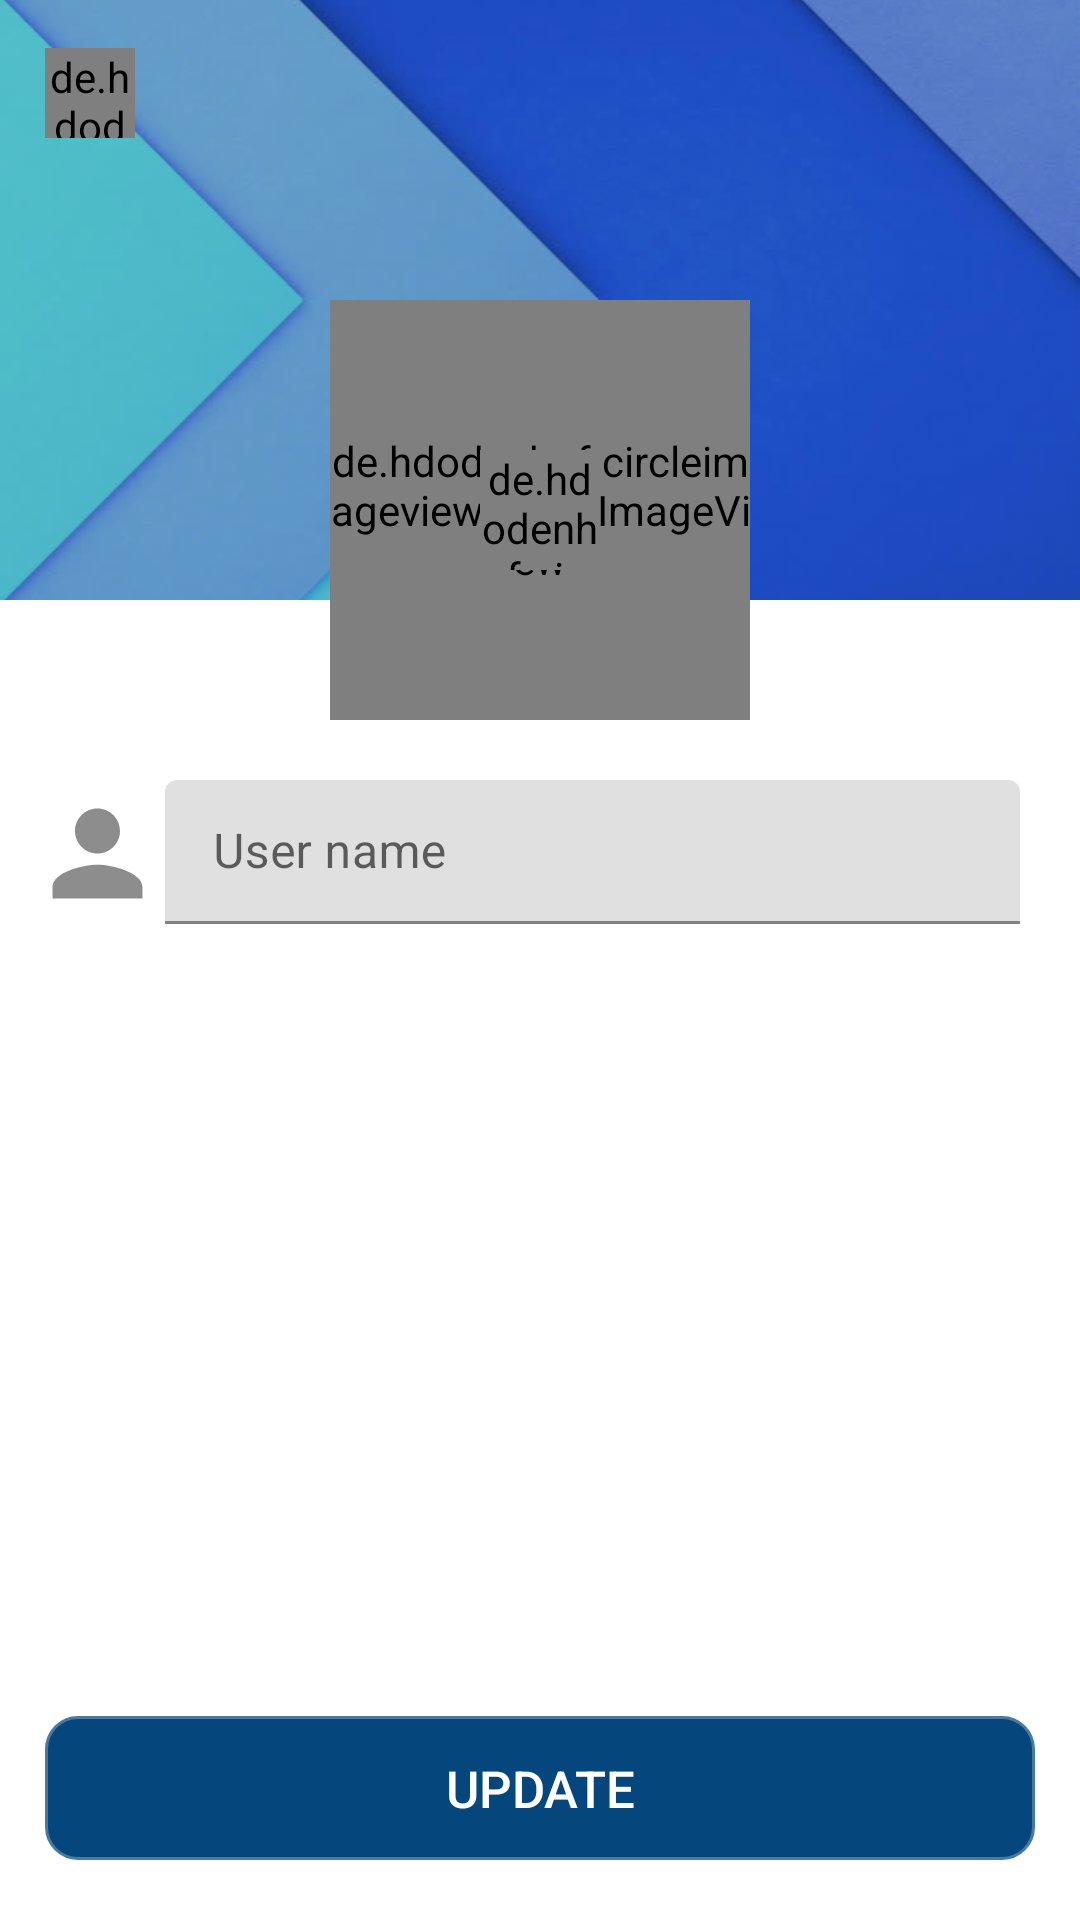

Produce the Android XML layout that renders to this screen, including the resource entries it uses.
<!-- AndroidManifest.xml: application theme Theme.WhatsMyTask -->
<!-- res/layout/activity_edit_profile.xml -->
<?xml version="1.0" encoding="utf-8"?>
<androidx.coordinatorlayout.widget.CoordinatorLayout xmlns:android="http://schemas.android.com/apk/res/android"
    xmlns:app="http://schemas.android.com/apk/res-auto"
    xmlns:tools="http://schemas.android.com/tools"
    android:layout_width="match_parent"
    android:layout_height="match_parent"
    android:theme="@style/AppTheme"
    tools:context=".activities.EditProfileActivity">

    <View
        android:layout_width="match_parent"
        android:layout_height="200dp"
        android:background="@color/black"/>

    
    <ImageView
        android:id="@+id/imageViewCover"
        android:layout_width="match_parent"
        android:layout_height="200dp"
        android:src="@drawable/bakgroundtask"
        android:scaleType="centerCrop"
        android:alpha="0.8"
        android:transitionName="@string/transition_picture"/>


        <RelativeLayout
            android:layout_width="match_parent"
            android:layout_marginTop="100dp"
            android:translationZ="10dp"
            android:layout_height="wrap_content">

            <RelativeLayout
                android:layout_width="140dp"
                android:layout_centerHorizontal="true"
                android:layout_height="wrap_content">

                <de.hdodenhof.circleimageview.CircleImageView
                    android:id="@+id/circleImageProfile"
                    android:layout_width="140dp"
                    android:layout_height="140dp"
                    android:src="@drawable/ic_person_white"
                    app:civ_circle_background_color="@color/gray"
                    app:civ_border_color="@color/white"
                    app:civ_border_width="5dp"/>

                <de.hdodenhof.circleimageview.CircleImageView
                    android:layout_width="40dp"
                    android:layout_height="40dp"
                    android:layout_centerHorizontal="true"
                    app:civ_circle_background_color="@color/gray"
                    android:layout_centerVertical="true"
                    android:src="@drawable/ic_edit_white" />

            </RelativeLayout>


        </RelativeLayout>

    <LinearLayout
        android:layout_width="match_parent"
        android:layout_height="match_parent"
        android:orientation="vertical"
        android:background="@color/white"
        android:layout_marginTop="200dp">


        

        <LinearLayout
            android:layout_width="match_parent"
            android:layout_height="wrap_content"
            android:orientation="horizontal"
            android:layout_marginTop="50dp"
            android:layout_marginLeft="10dp"
            android:layout_marginRight="10dp">

            <ImageView
                android:layout_width="45dp"
                android:layout_height="45dp"
                android:src="@drawable/ic_person_gray"
                android:layout_marginTop="12dp"/>

            <com.google.android.material.textfield.TextInputLayout
                android:layout_width="match_parent"
                android:layout_height="wrap_content"
                android:layout_marginTop="10dp"
                android:layout_marginRight="10dp">

                <com.google.android.material.textfield.TextInputEditText
                    android:id="@+id/textInputEditUserName"
                    android:layout_width="match_parent"
                    android:layout_height="48dp"
                    android:hint="User name"
                    android:inputType="text"/>

            </com.google.android.material.textfield.TextInputLayout>


        </LinearLayout>


    </LinearLayout>

    
    <Button
        android:id="@+id/btnEditProfile"
        android:backgroundTint="@color/light_blue"
        android:background="@drawable/custom_border"
        android:layout_width="match_parent"
        android:layout_height="wrap_content"
        android:text="UPDATE"
        android:layout_marginTop="20dp"
        android:layout_marginLeft="15dp"
        android:layout_marginRight="15dp"
        android:layout_marginBottom="20dp"
        android:textSize="17dp"
        android:textColor="@color/white"
        android:layout_gravity="bottom" />

    <de.hdodenhof.circleimageview.CircleImageView
        android:id="@+id/circleImageBack"
        android:layout_width="30dp"
        android:layout_height="30dp"
        android:src="@drawable/ic_arrow_back"
        android:layout_marginTop="16dp"
        android:layout_marginLeft="15dp" />





</androidx.coordinatorlayout.widget.CoordinatorLayout>
<!-- resources referenced by this layout -->
<resources>
  <color name="black">#FF000000</color>
  <color name="gray">#BA9C9C9C</color>
  <color name="light_blue">#05477C</color>
  <color name="white">#FFFFFFFF</color>
  <!-- drawable bakgroundtask: png bitmap (drawable-hdpi, 113646 bytes) -->
  <!-- drawable custom_border (drawable) -->
  <?xml version="1.0" encoding="utf-8"?>
  <shape xmlns:android="http://schemas.android.com/apk/res/android">
  
      <solid android:color="@color/white"/>
      <stroke android:width="2dp" android:color="@color/gray"/>
      <corners android:radius="10dp"/>
  </shape>
  <!-- drawable ic_arrow_back (drawable) -->
  <vector android:height="50dp" android:tint="#FFFF"
      android:viewportHeight="24" android:viewportWidth="24"
      android:width="50dp" xmlns:android="http://schemas.android.com/apk/res/android">
      <path android:fillColor="@android:color/white" android:pathData="M17.77,3.77l-1.77,-1.77l-10,10l10,10l1.77,-1.77l-8.23,-8.23z"/>
  </vector>
  <!-- drawable ic_person_gray (drawable) -->
  <vector android:height="50dp" android:tint="#8D8D8D"
      android:viewportHeight="24" android:viewportWidth="24"
      android:width="50dp" xmlns:android="http://schemas.android.com/apk/res/android">
      <path android:fillColor="@android:color/white" android:pathData="M12,12c2.21,0 4,-1.79 4,-4s-1.79,-4 -4,-4 -4,1.79 -4,4 1.79,4 4,4zM12,14c-2.67,0 -8,1.34 -8,4v2h16v-2c0,-2.66 -5.33,-4 -8,-4z"/>
  </vector>
  <string name="transition_picture">transitionnamepicture</string>
  <style name="Theme.WhatsMyTask" parent="Theme.AppCompat">
          
          <item name="colorPrimary">@color/blue</item>
          <item name="colorPrimaryVariant">@color/blue</item>
          <item name="colorOnPrimary">@color/white</item>
          
          <item name="colorSecondary">@color/blue</item>
          <item name="colorSecondaryVariant">@color/blue</item>
          <item name="colorOnSecondary">@color/white</item>
          
          <item name="android:statusBarColor" tools:targetApi="l">?attr/colorPrimaryVariant</item>
          
          <item name="background">@color/teal_200</item>
  
      </style>
  <color name="blue">#183263</color>
  <color name="teal_200">#1B7BCF</color>
</resources>
